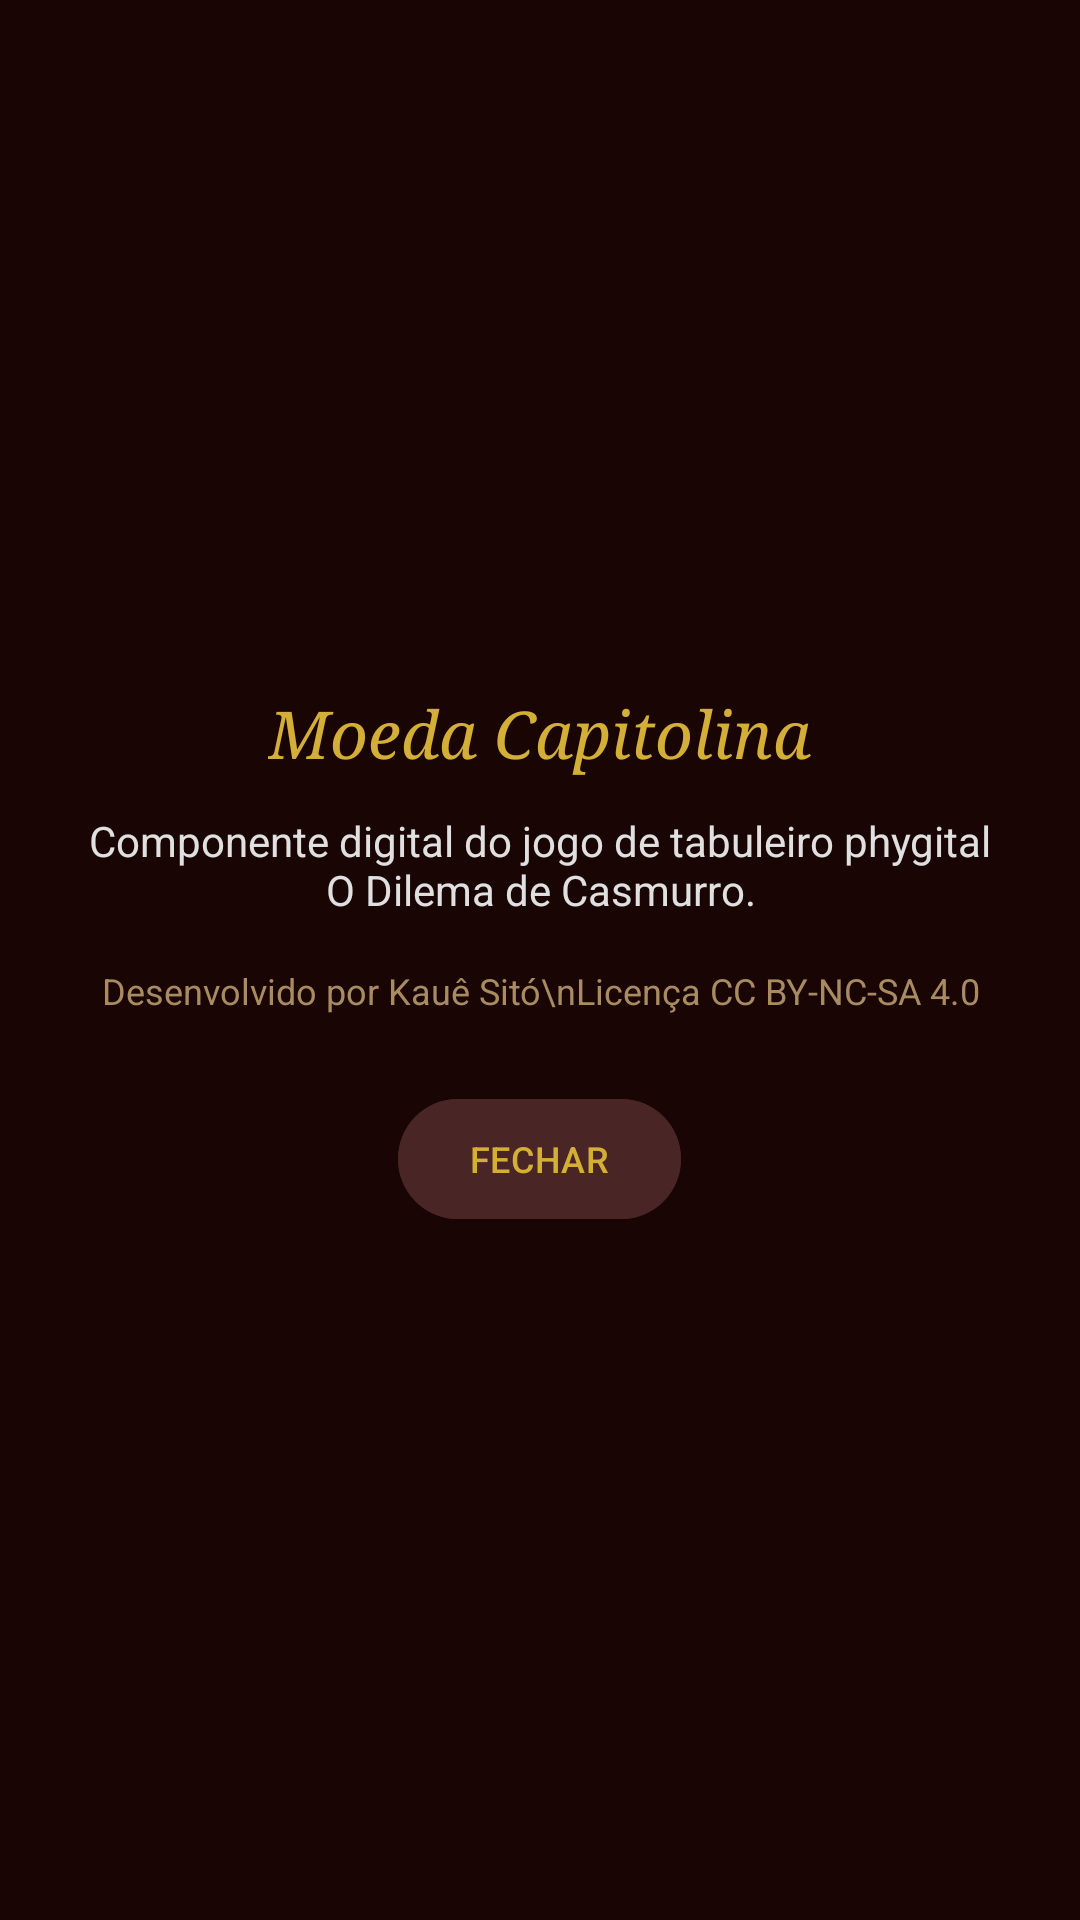

The Android layout XML behind this screen, and the referenced resources:
<!-- AndroidManifest.xml: application theme Theme.MoedaCapitolina -->
<!-- res/layout/dialog_sobre.xml -->
<?xml version="1.0" encoding="utf-8"?>
<LinearLayout xmlns:android="http://schemas.android.com/apk/res/android"
    android:layout_width="300dp"
    android:layout_height="wrap_content"
    android:orientation="vertical"
    android:padding="24dp"
    android:background="#1A0505"
    android:gravity="center">

    <TextView
        android:layout_width="wrap_content"
        android:layout_height="wrap_content"
        android:text="Moeda Capitolina"
        android:textColor="#D4AF37"
        android:textSize="22sp"
        android:fontFamily="serif"
        android:textStyle="italic"
        android:layout_marginBottom="12dp"/>

    <TextView
        android:layout_width="wrap_content"
        android:layout_height="wrap_content"
        android:text="Componente digital do jogo de tabuleiro phygital O Dilema de Casmurro."
        android:textColor="#E0E0E0"
        android:textSize="14sp"
        android:textAlignment="center"
        android:layout_marginBottom="16dp"/>

    <TextView
        android:layout_width="wrap_content"
        android:layout_height="wrap_content"
        android:text="Desenvolvido por Kauê Sitó\nLicença CC BY-NC-SA 4.0"
        android:textColor="#A88B60"
        android:textSize="12sp"
        android:textAlignment="center"
        android:lineSpacingExtra="4dp"
        android:layout_marginBottom="24dp"/>

    <Button
        android:id="@+id/btn_fechar_sobre"
        android:layout_width="wrap_content"
        android:layout_height="wrap_content"
        android:text="FECHAR"
        android:textSize="12sp"
        android:backgroundTint="#4A2525"
        android:textColor="#D4AF37" />

</LinearLayout>
<!-- resources referenced by this layout -->
<resources>
  <style name="Theme.MoedaCapitolina" parent="Base.Theme.MoedaCapitolina" />
  <style name="Base.Theme.MoedaCapitolina" parent="Theme.Material3.DayNight.NoActionBar">
          
          
      </style>
</resources>
